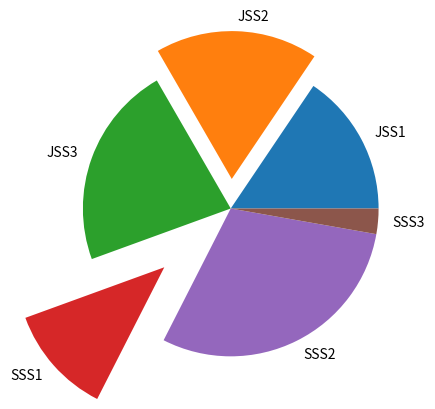

The matplotlib source for this figure:
import matplotlib.pyplot as py
import numpy as np
arr = np.array([56,64,80,43,107,10])
label = ["JSS1","JSS2","JSS3","SSS1","SSS2","SSS3"]
explode = [0,0.2,0,0.6,0,0]
py.pie(arr, labels = label, explode = explode)
py.show()

